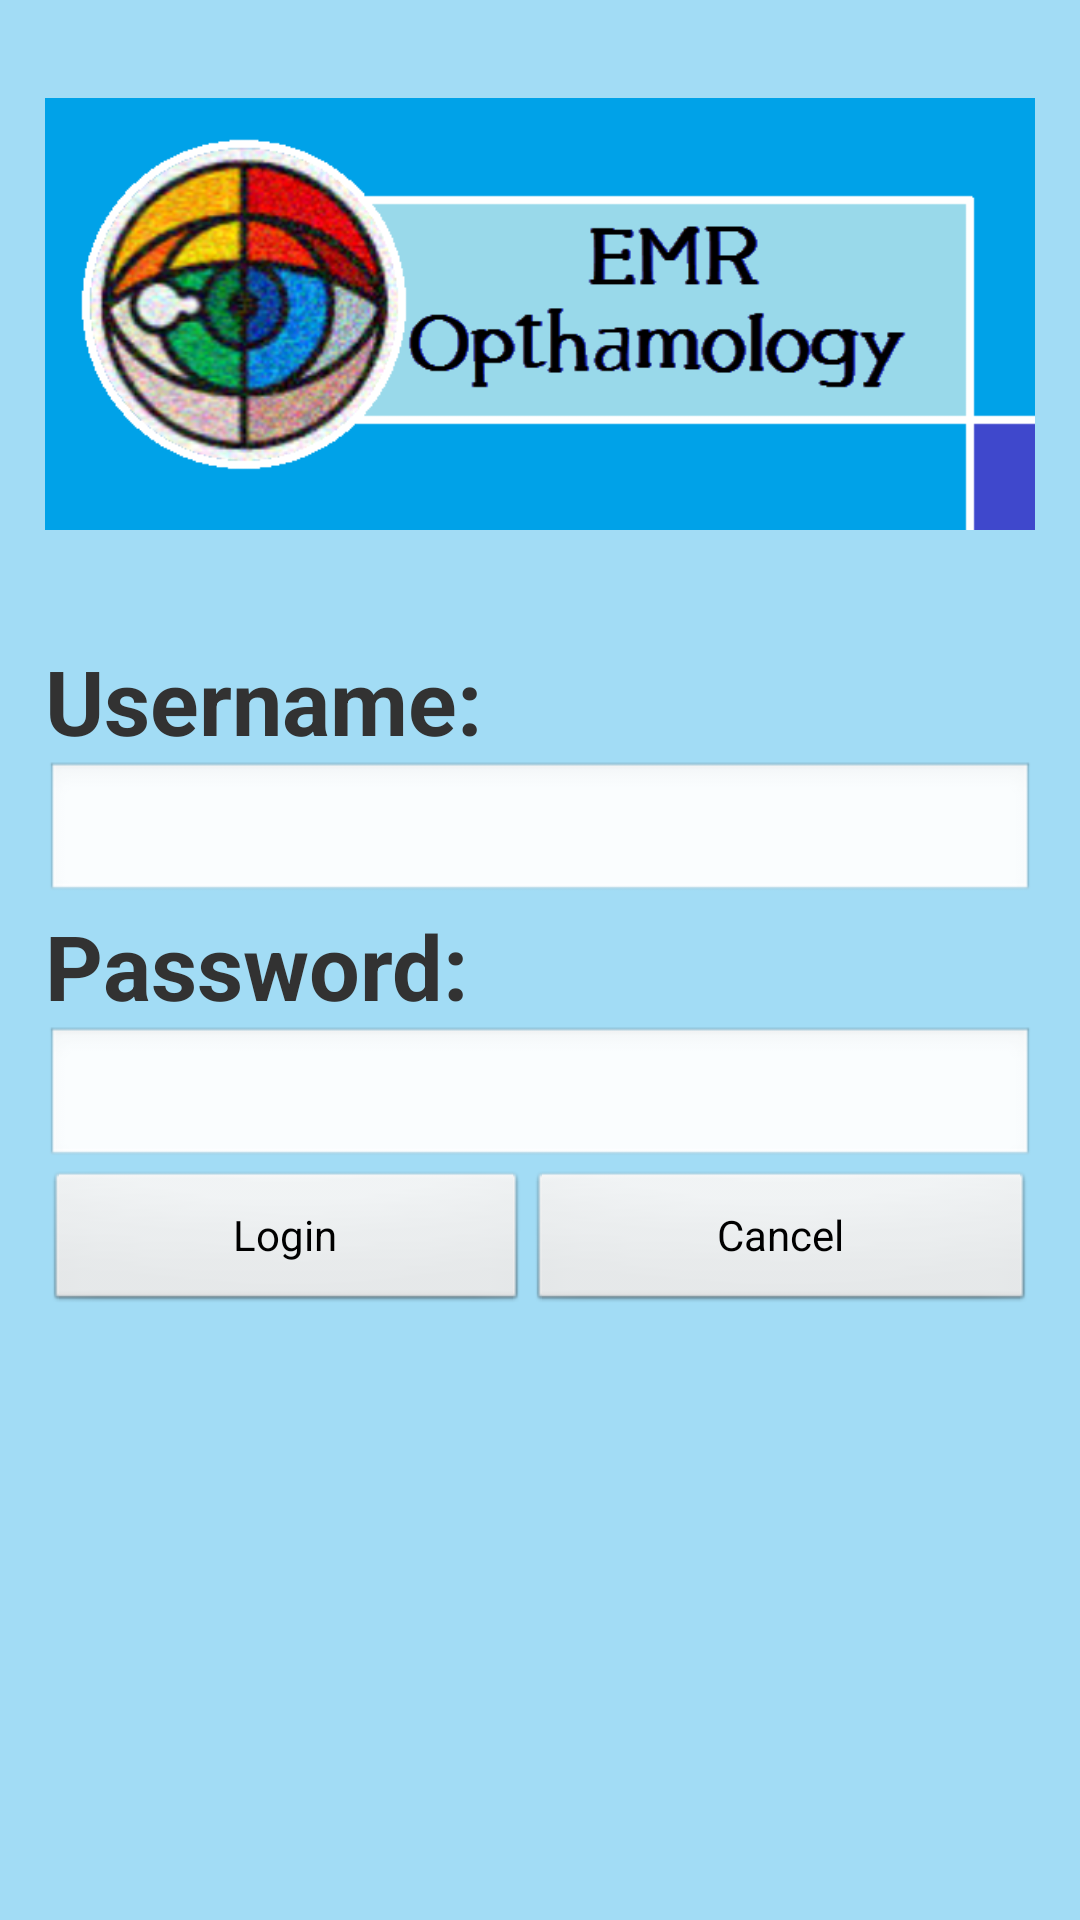

Layout XML and referenced resources for this Android screen:
<!-- AndroidManifest.xml: application theme Theme.Light.NoTitleBar.Workaround -->
<!-- res/layout/login_page.xml -->
<ScrollView xmlns:android="http://schemas.android.com/apk/res/android"
    android:layout_width="fill_parent"
    android:layout_height="fill_parent"
    android:background="#A2DCF5" >
    
<LinearLayout 
    android:layout_width="match_parent"
    android:layout_height="wrap_content"
    android:orientation="vertical" 
    android:padding="15dp">

    <ImageView
        android:id="@+id/imageView1"
        android:layout_width="wrap_content"
        android:layout_height="wrap_content"
        android:src="@drawable/loginlogo" />

	<TextView
            android:id="@+id/textView4"
            android:layout_width="wrap_content"
            android:layout_height="wrap_content"
            android:text="" />
    <LinearLayout
        android:layout_width="match_parent"
        android:layout_height="wrap_content" >
        <TextView 
            android:id="@+id/textView3" 
            android:layout_width="wrap_content" 
            android:layout_height="wrap_content" 
            android:text=""/>

        <TextView
            android:id="@+id/textView1"
            android:layout_width="match_parent"
            android:layout_height="wrap_content"
            android:text="@string/username"
            android:textSize="30sp"
            android:textStyle="bold" />

    </LinearLayout>

    <LinearLayout
        android:layout_width="match_parent"
        android:layout_height="wrap_content" >

        <EditText
            android:id="@+id/username"
            android:layout_width="0dp"
            android:layout_height="wrap_content"
            android:layout_weight="0.75"
            android:ems="10"
            android:inputType="textPersonName" />

    </LinearLayout>

    <LinearLayout
        android:layout_width="match_parent"
        android:layout_height="wrap_content" >

        <TextView
            android:id="@+id/textView2"
            android:layout_width="wrap_content"
            android:layout_height="wrap_content"
            android:text="@string/password"
            android:textSize="30sp"
            android:textStyle="bold" />

    </LinearLayout>

    <LinearLayout
        android:layout_width="match_parent"
        android:layout_height="wrap_content" >

        <EditText
            android:id="@+id/password"
            android:layout_width="0dp"
            android:layout_height="wrap_content"
            android:layout_weight="1"
            android:ems="10"
            android:inputType="textPassword" />

    </LinearLayout>

    <LinearLayout
        android:layout_width="match_parent"
        android:layout_height="wrap_content" >

        <Button
            android:id="@+id/login"
            android:layout_width="wrap_content"
            android:layout_height="wrap_content"
            android:layout_weight="0.50"
            android:text="@string/login" />

        <Button
            android:id="@+id/cancel"
            android:layout_width="wrap_content"
            android:layout_height="wrap_content"
            android:layout_weight="0.50"
            android:text="@string/cancel" />

    </LinearLayout>

</LinearLayout>

 </ScrollView>
<!-- resources referenced by this layout -->
<resources>
  <!-- drawable loginlogo: png bitmap (drawable-hdpi, 94151 bytes) -->
  <string name="cancel">Cancel</string>
  <string name="login">Login</string>
  <string name="password">Password:</string>
  <string name="username">Username:</string>
  <style name="Theme.Light.NoTitleBar.Workaround" parent="@android:style/Theme.Light.NoTitleBar">
  		<item name="android:autoCompleteTextViewStyle">@style/AutoCompleteTextViewLight</item>
  		<item name="android:dropDownItemStyle">@style/Widget.DropDownItemLight</item>
  	</style>
  <style name="AutoCompleteTextViewLight" parent="@android:style/Widget.AutoCompleteTextView">
  		<item name="android:textColor">@android:color/primary_text_light</item>
  	</style>
  <style name="Widget.DropDownItemLight" parent="@android:style/Widget.DropDownItem">
  		<item name="android:textColor">@android:color/primary_text_light</item>
  	</style>
</resources>
